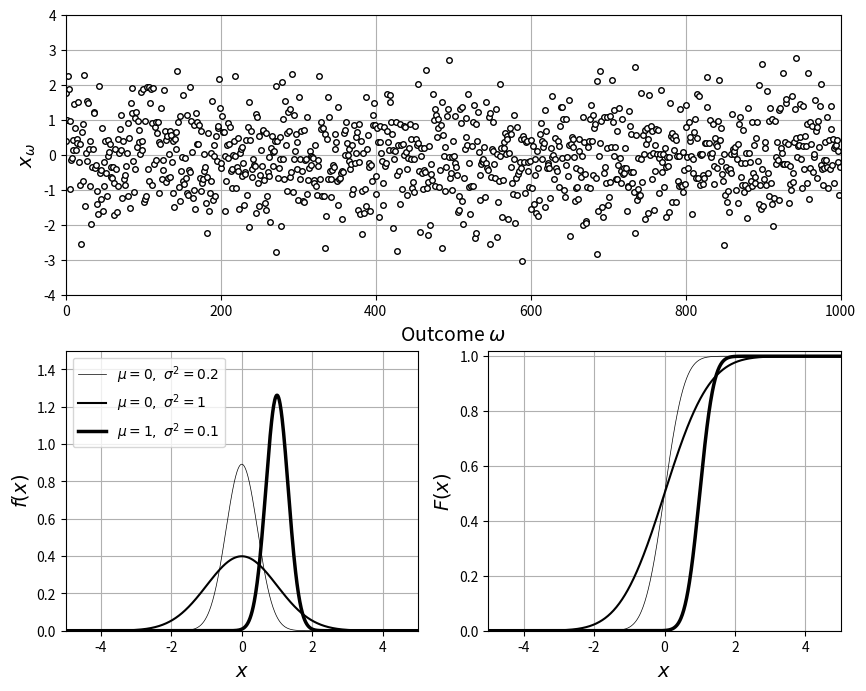
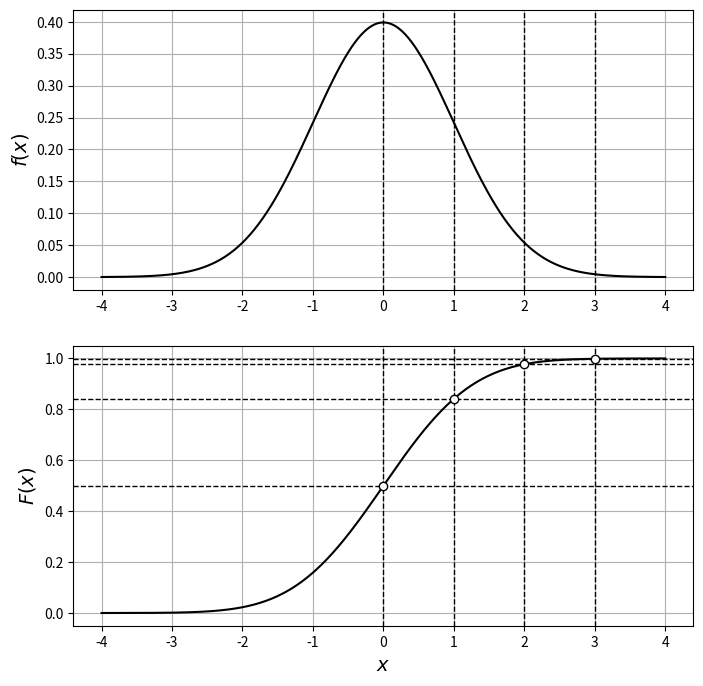

Recreate these plots in Python, in order.
# %% [markdown]
# Gaussian RVs $X\sim\mathcal{N}(\mu,\sigma^2)$ for different $\mu,\sigma$
# (Victor Z and J E Umaña, UW-Madison, 2024).
# Python names: `mu`, `sigma`, realizations `x_omega`. Note that `scipy.stats.norm`
# takes the standard deviation $\sigma$ (not $\sigma^2$) as `scale`.

# %%
import numpy as np
import matplotlib.pyplot as plt
from scipy.stats import norm

mu = [0, 0, 1]
sigma = [np.sqrt(1/5), np.sqrt(1), np.sqrt(1/10)]
lw = [0.5, 1.5, 2.5]
x = np.linspace(-5, 5, 1000)

np.random.seed(0)
S = 1000
x_omega = np.random.normal(0, 1, S)

plt.figure(figsize=(10, 8))
plt.subplot(2, 2, (1, 2))
plt.plot(x_omega, 'ko', markerfacecolor='w', markersize=4)
plt.xlabel(r'Outcome $\omega$', fontsize=14)
plt.ylabel(r'$x_\omega$', fontsize=14)
plt.axis([0, S, -4, 4])
plt.grid(True)
plt.subplot(2, 2, 3)
for k in range(len(mu)):
    plt.plot(x, norm.pdf(x, mu[k], sigma[k]), 'k-', linewidth=lw[k],
             label=rf'$\mu={mu[k]},\ \sigma^2={sigma[k]**2:.3g}$')
plt.grid(True)
plt.legend(loc='upper left', fontsize=10)
plt.xlabel('$x$', fontsize=14)
plt.ylabel('$f(x)$', fontsize=14)
plt.axis([-5, 5, 0, 1.5])
plt.subplot(2, 2, 4)
for k in range(len(mu)):
    plt.plot(x, norm.cdf(x, mu[k], sigma[k]), 'k-', linewidth=lw[k])
plt.grid(True)
plt.xlabel('$x$', fontsize=14)
plt.ylabel('$F(x)$', fontsize=14)
plt.axis([-5, 5, 0, 1.02])
plt.show()

# %% [markdown]
# Levels $\mu+k\sigma$, $k=0,1,2,3$, and their probabilities
# $\mathbb{P}(X\leq\mu+k\sigma)=F_Z(k)$ for the standard normal $Z$.

# %%
mu, sigma = 0, 1
x = np.linspace(mu - 4*sigma, mu + 4*sigma, 400)
fig, axs = plt.subplots(2, 1, figsize=(8, 8))
axs[0].plot(x, norm.pdf(x, mu, sigma), 'k', linewidth=1.5)
axs[1].plot(x, norm.cdf(x, mu, sigma), 'k', linewidth=1.5)
for k in range(4):
    q = mu + k * sigma
    axs[0].axvline(q, color='k', ls='--', lw=1)
    axs[1].axvline(q, color='k', ls='--', lw=1)
    axs[1].axhline(norm.cdf(q), color='k', ls='--', lw=1)
    axs[1].scatter(q, norm.cdf(q), facecolors='w', edgecolors='k', zorder=3)
    print(f"P(Z <= {k}) = F_Z({k}) = {norm.cdf(k):.3f}")
axs[0].set_ylabel('$f(x)$', fontsize=14)
axs[1].set_ylabel('$F(x)$', fontsize=14)
axs[1].set_xlabel('$x$', fontsize=14)
for ax in axs:
    ax.grid(True)
plt.show()
